3-way image classification set "LumbarSpinalStenosis" from GitHub (HitikaGhanani/Lumbar-Spine-Analysis); label vocabulary: herniated disc, no stenosis, thecal sac.

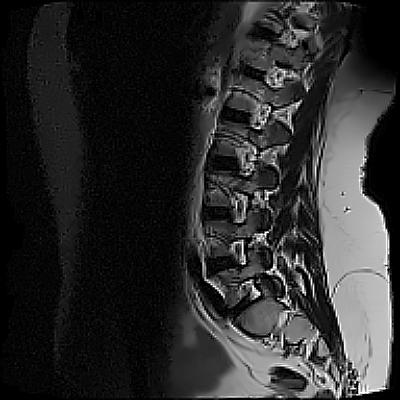
Label: thecal sac

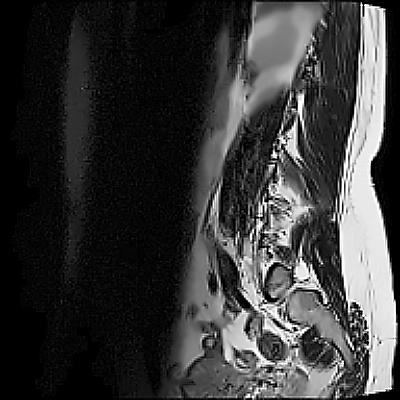
Label: no stenosis

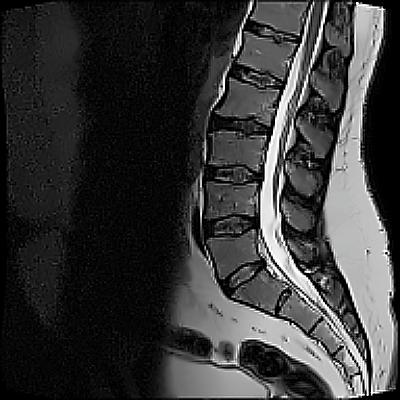
Label: no stenosis

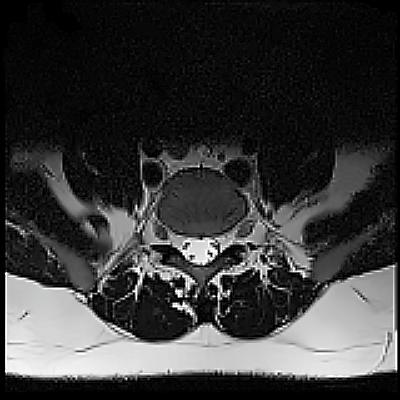
Label: herniated disc

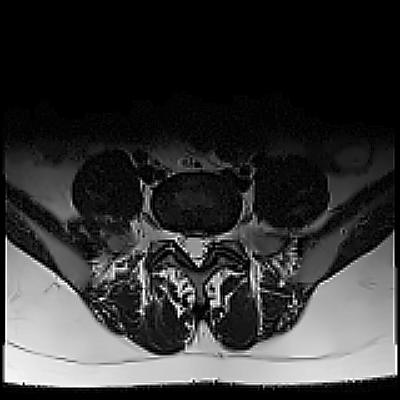
Label: thecal sac

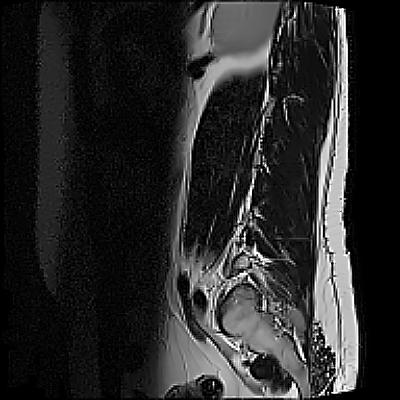
Label: herniated disc
